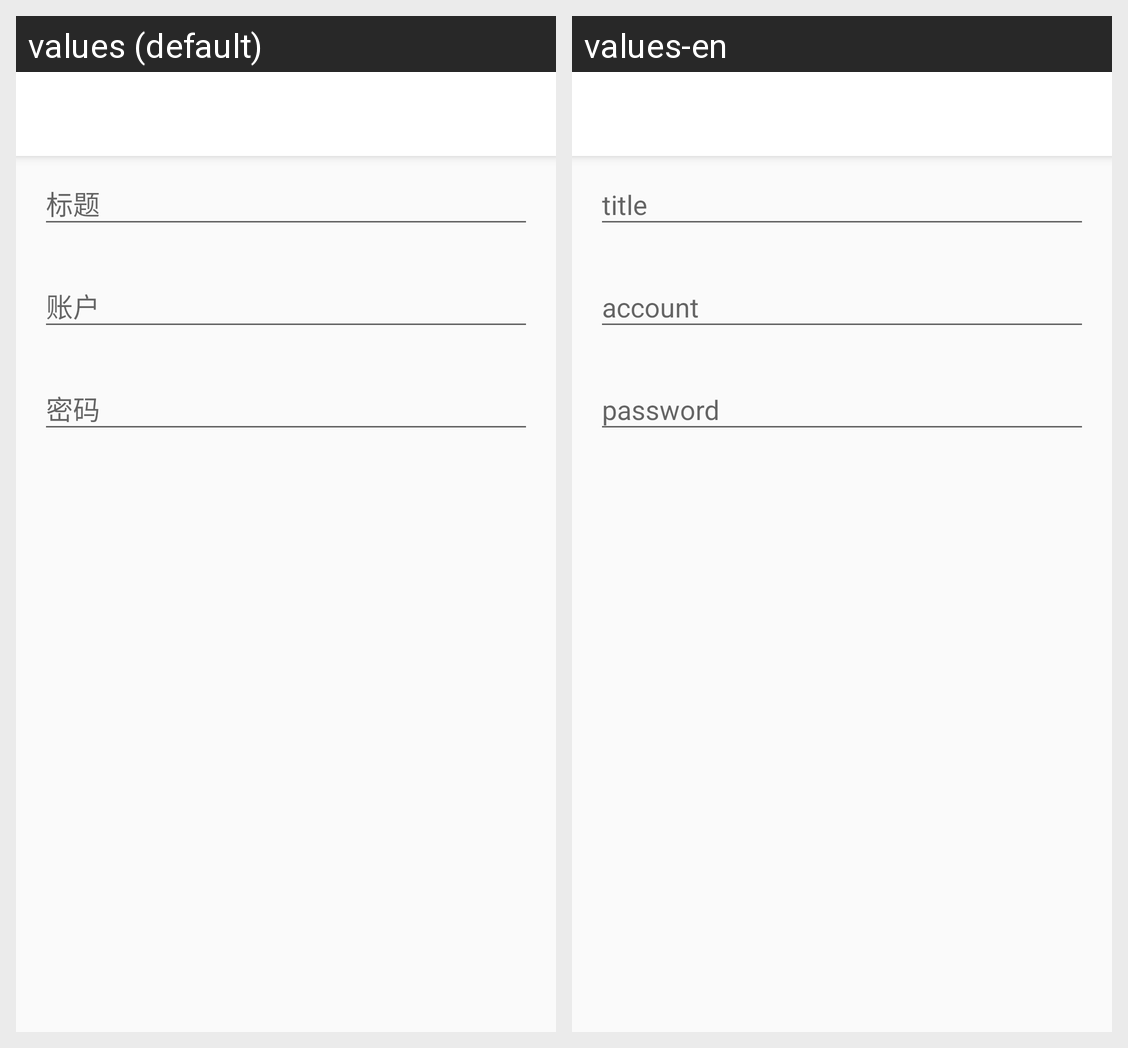

For this localized Android screen grid, give each drawn string resource with its value in every locale shown.
Android screen res/layout/fragment_password.xml rendered under 2 locales, left to right: values (default), values-en. Device: Nexus 5 (rendered at 1080×1920; each locale shown at half size, 540×960, under a caption strip naming it); theme AppTheme.
Strings drawn on this screen, with the default value and each locale's value (text and hints the layout hard-codes, and strings that could not be matched under every locale, appear in the picture but are not listed):

title
  values: 标题
  values-en: title

account
  values: 账户
  values-en: account

password
  values: 密码
  values-en: password
